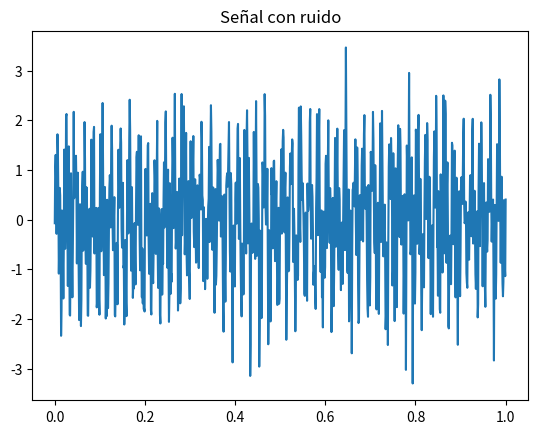
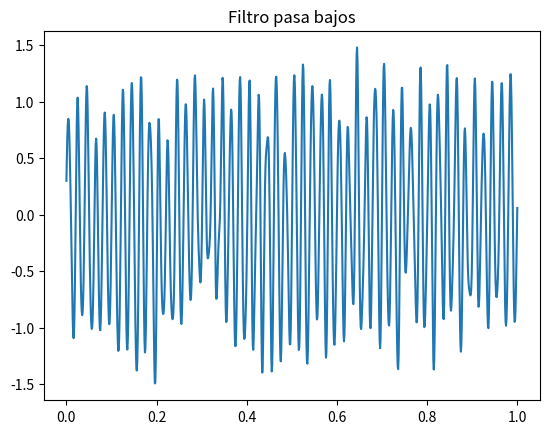
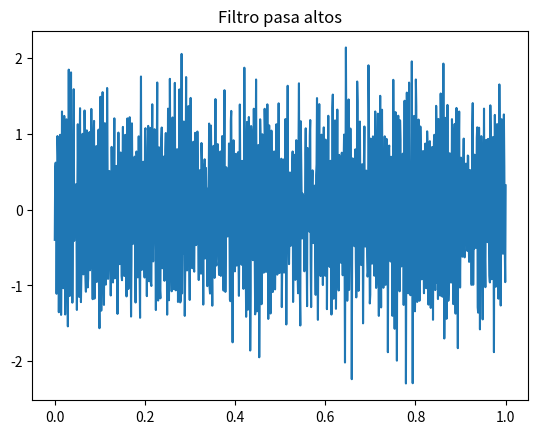
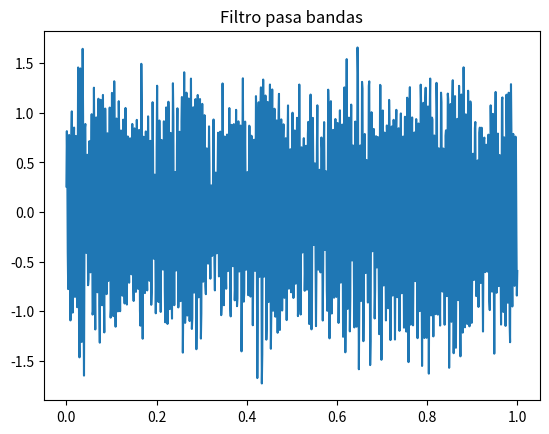

Write the Python code that produced these figures, in order.
import numpy as np
import matplotlib.pyplot as plt

# =========================
# Señal de prueba
# =========================
fs = 1000  # frecuencia de muestreo
t = np.linspace(0, 1, fs)

# Señal: mezcla de 50 Hz y 200 Hz
senal = np.sin(2*np.pi*50*t) + np.sin(2*np.pi*200*t)

# Ruido
ruido = np.random.normal(0, 0.5, t.shape)

# Señal con ruido
senal_ruido = senal + ruido

# =========================
# FFT (para simular filtros)
# =========================
fft = np.fft.fft(senal_ruido)
frecuencias = np.fft.fftfreq(len(fft), 1/fs)

# =========================
# Filtro pasa bajos
# =========================
fft_low = fft.copy()
fft_low[np.abs(frecuencias) > 100] = 0
senal_low = np.fft.ifft(fft_low)

# =========================
# Filtro pasa altos
# =========================
fft_high = fft.copy()
fft_high[np.abs(frecuencias) < 100] = 0
senal_high = np.fft.ifft(fft_high)

# =========================
# Filtro pasa bandas
# =========================
fft_band = fft.copy()
fft_band[(np.abs(frecuencias) < 80) | (np.abs(frecuencias) > 220)] = 0
senal_band = np.fft.ifft(fft_band)

# =========================
# Gráficas
# =========================

plt.figure()
plt.plot(t, senal_ruido)
plt.title("Señal con ruido")
plt.savefig("senal_ruido.png")

plt.figure()
plt.plot(t, senal_low.real)
plt.title("Filtro pasa bajos")
plt.savefig("pasa_bajos.png")

plt.figure()
plt.plot(t, senal_high.real)
plt.title("Filtro pasa altos")
plt.savefig("pasa_altos.png")

plt.figure()
plt.plot(t, senal_band.real)
plt.title("Filtro pasa bandas")
plt.savefig("pasa_bandas.png")

plt.show()
